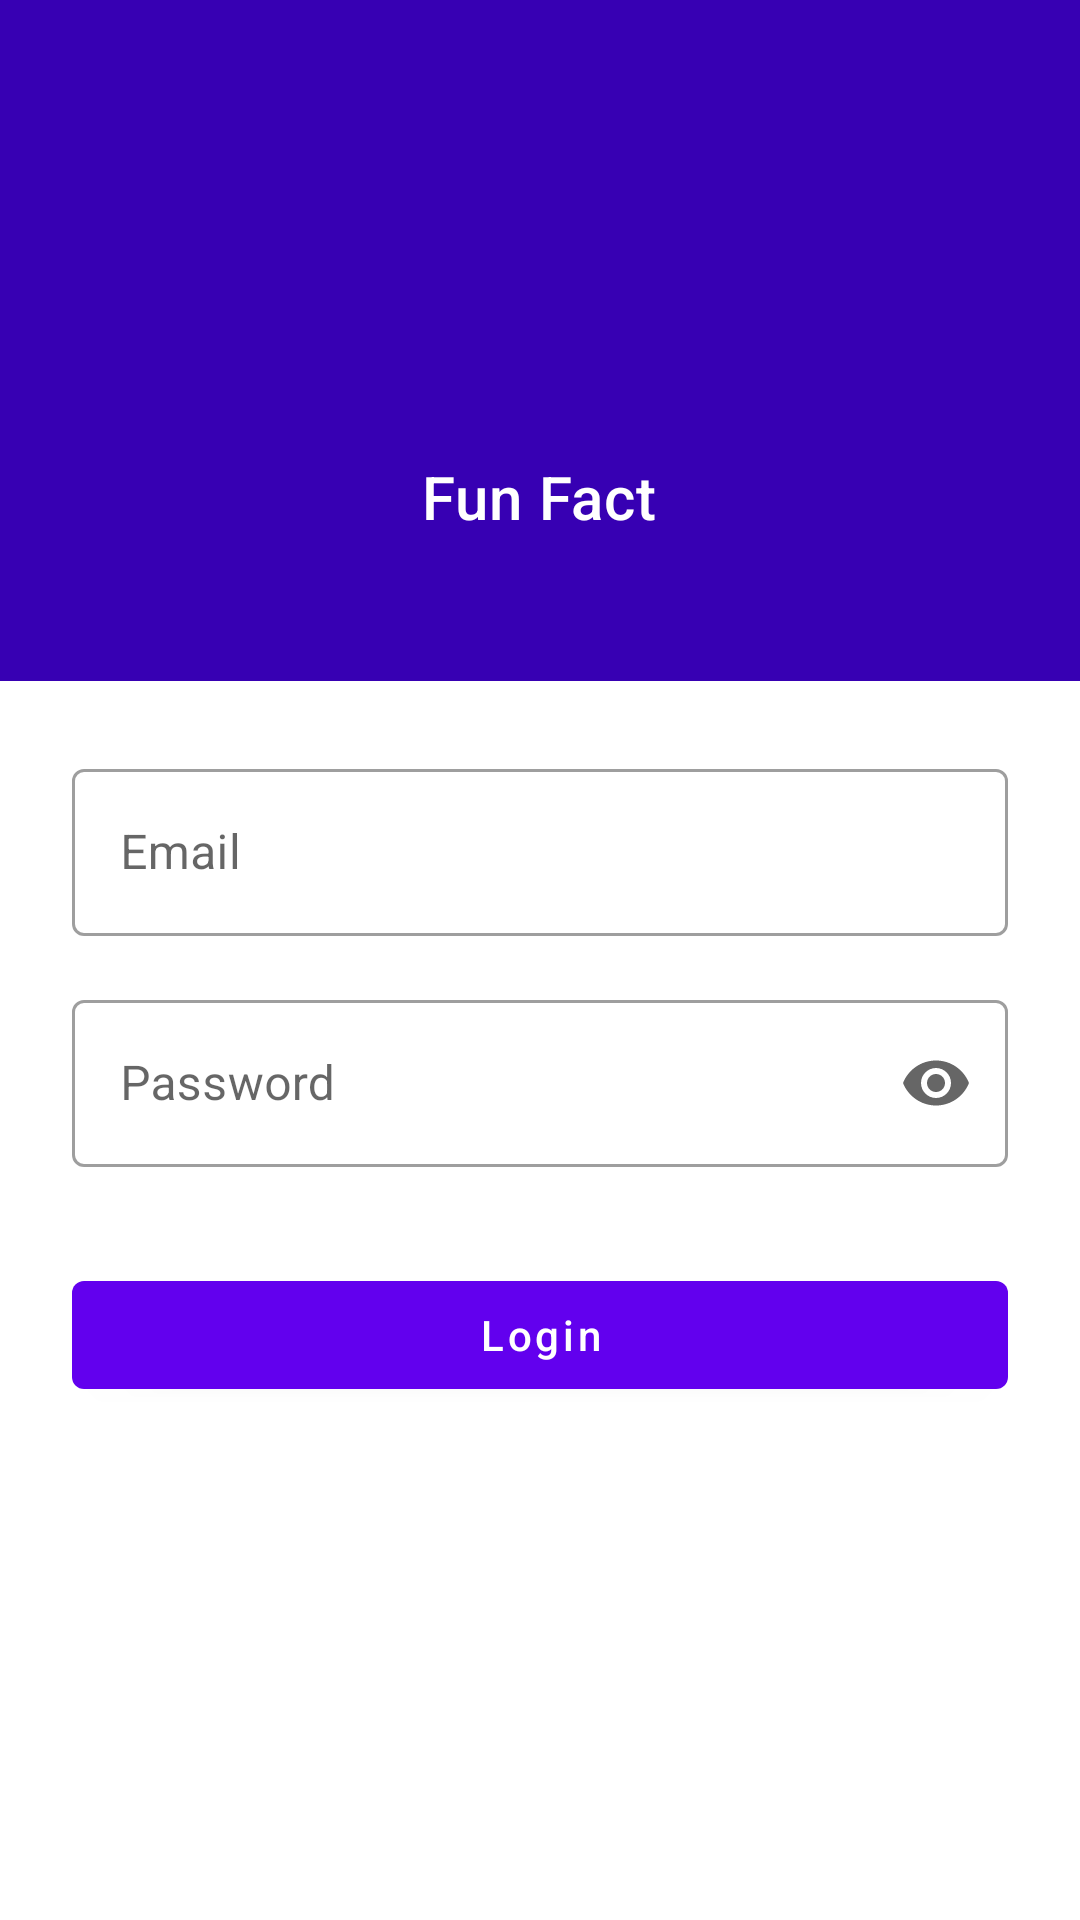

Produce the Android XML layout that renders to this screen, including the resource entries it uses.
<!-- AndroidManifest.xml: activity theme Theme.Login -->
<!-- res/layout/activity_login.xml -->
<?xml version="1.0" encoding="utf-8"?>
<ScrollView xmlns:android="http://schemas.android.com/apk/res/android"
    xmlns:app="http://schemas.android.com/apk/res-auto"
    xmlns:tools="http://schemas.android.com/tools"
    android:layout_width="match_parent"
    android:layout_height="match_parent"
    android:scrollbars="none"
    tools:context=".LoginActivity">

    <LinearLayout
        android:layout_width="match_parent"
        android:layout_height="wrap_content"
        android:focusable="true"
        android:focusableInTouchMode="true"
        android:orientation="vertical">

        <LinearLayout
            android:layout_width="match_parent"
            android:layout_height="wrap_content"
            android:background="@color/purple_700"
            android:gravity="center"
            android:orientation="vertical"
            android:padding="48dp">

            <ImageView
                android:layout_width="100dp"
                android:layout_height="100dp"
                android:importantForAccessibility="no"
                android:src="@drawable/ic_emoji" />

            <TextView
                android:layout_width="wrap_content"
                android:layout_height="wrap_content"
                android:layout_marginTop="4dp"
                android:text="@string/app_name"
                android:textAppearance="@style/TextAppearance.MaterialComponents.Headline6"
                android:textColor="@color/white" />

        </LinearLayout>

        <LinearLayout
            android:layout_width="match_parent"
            android:layout_height="wrap_content"
            android:orientation="vertical"
            android:padding="24dp">

            <com.google.android.material.textfield.TextInputLayout
                android:id="@+id/text_input_email"
                style="@style/Widget.MaterialComponents.TextInputLayout.OutlinedBox"
                android:layout_width="match_parent"
                android:layout_height="wrap_content"
                android:hint="@string/email">

                <com.google.android.material.textfield.TextInputEditText
                    android:layout_width="match_parent"
                    android:layout_height="match_parent"
                    android:inputType="textEmailAddress" />

            </com.google.android.material.textfield.TextInputLayout>

            <com.google.android.material.textfield.TextInputLayout
                android:id="@+id/text_input_password"
                style="@style/Widget.MaterialComponents.TextInputLayout.OutlinedBox"
                android:layout_width="match_parent"
                android:layout_height="wrap_content"
                android:layout_marginTop="16dp"
                android:hint="@string/password"
                app:endIconMode="password_toggle">

                <com.google.android.material.textfield.TextInputEditText
                    android:layout_width="match_parent"
                    android:layout_height="match_parent"
                    android:inputType="textPassword" />

            </com.google.android.material.textfield.TextInputLayout>

            <Button
                android:id="@+id/button_login"
                android:layout_width="match_parent"
                android:layout_height="wrap_content"
                android:layout_marginTop="32dp"
                android:layout_marginBottom="16dp"
                android:text="@string/login"
                android:textAllCaps="false" />

        </LinearLayout>

    </LinearLayout>
</ScrollView>
<!-- resources referenced by this layout -->
<resources>
  <string name="app_name">Fun Fact</string>
  <string name="email">Email</string>
  <string name="login">Login</string>
  <string name="password">Password</string>
  <style name="Theme.Login" parent="Theme.MaterialComponents.Light.NoActionBar">
          
          <item name="colorPrimary">@color/purple_500</item>
          <item name="colorPrimaryVariant">@color/purple_700</item>
          <item name="colorOnPrimary">@color/white</item>
          
          <item name="colorSecondary">@color/teal_200</item>
          <item name="colorSecondaryVariant">@color/teal_700</item>
          <item name="colorOnSecondary">@color/black</item>
          
          <item name="android:statusBarColor" tools:targetApi="l">?attr/colorPrimaryVariant</item>
          
      </style>
  <!-- not gathered from this repository: default colours our renderer supplied (Android Studio template values) -->
  <color name="purple_500">#FF6200EE</color>
  <color name="purple_700">#FF3700B3</color>
  <color name="teal_200">#FF03DAC5</color>
  <color name="teal_700">#FF018786</color>
  <color name="black">#FF000000</color>
  <color name="white">#FFFFFFFF</color>
</resources>
